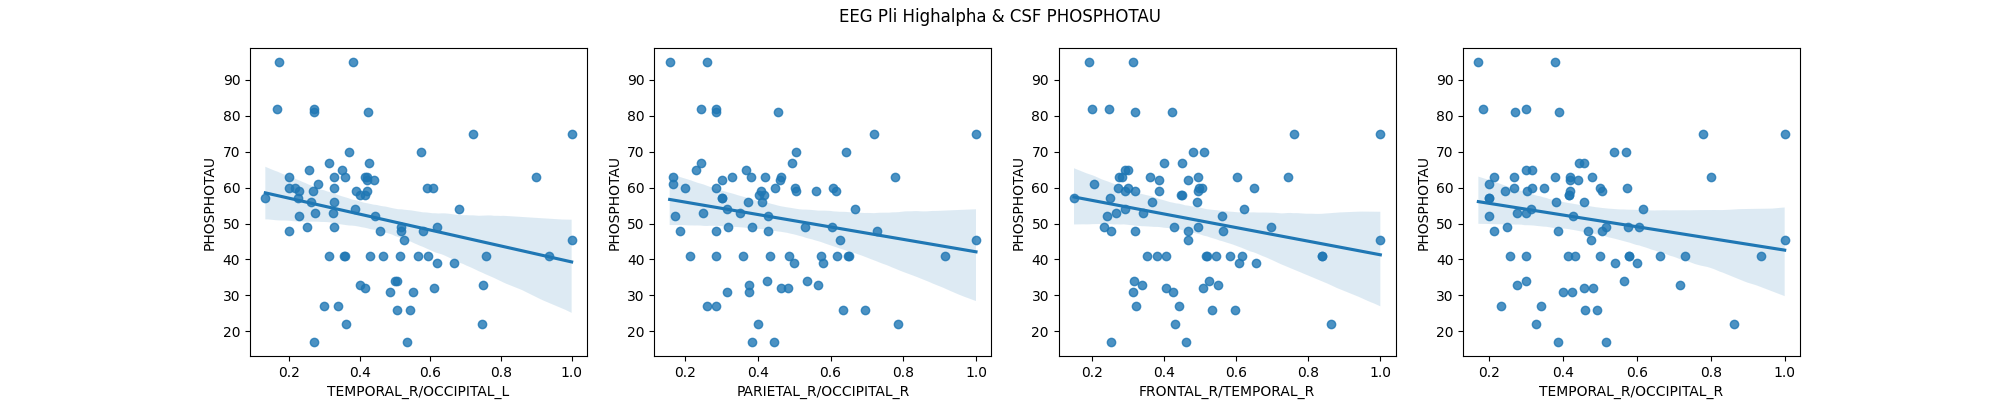

Data behind this chart, as committed beside it:
region pair, pearson, pearson p-value, pearson CI95%, spearman, spearman p-value, spearman CI95%, n
FRONTAL_L/FRONTAL_R, -0.01133, 0.9206, [-0.23  0.21], -0.04763, 0.6748, [-0.26  0.17], 82
FRONTAL_L/TEMPORAL_L, 0.06689, 0.5555, [-0.16  0.28], 0.009655, 0.9323, [-0.21  0.23], 82
FRONTAL_L/TEMPORAL_R, -0.09958, 0.3795, [-0.31  0.12], -0.1919, 0.08816, [-0.39  0.03], 82
FRONTAL_L/PARIETAL_L, -0.02193, 0.8469, [-0.24  0.2 ], -0.08476, 0.4548, [-0.3   0.14], 82
FRONTAL_L/PARIETAL_R, -0.09444, 0.4047, [-0.31  0.13], -0.1672, 0.1382, [-0.37  0.05], 82
FRONTAL_L/OCCIPITAL_L, -0.07759, 0.4939, [-0.29  0.14], -0.0789, 0.4867, [-0.29  0.14], 82
FRONTAL_L/OCCIPITAL_R, -0.04284, 0.706, [-0.26  0.18], -0.06571, 0.5625, [-0.28  0.16], 82
FRONTAL_R/TEMPORAL_L, -0.02967, 0.7939, [-0.25  0.19], -0.0648, 0.568, [-0.28  0.16], 82
FRONTAL_R/TEMPORAL_R, -0.1399, 0.216, [-0.35  0.08], -0.2026, 0.07155, [-0.4   0.02], 82
FRONTAL_R/PARIETAL_L, -0.06472, 0.5684, [-0.28  0.16], -0.09897, 0.3824, [-0.31  0.12], 82
FRONTAL_R/PARIETAL_R, -0.03153, 0.7813, [-0.25  0.19], -0.04921, 0.6647, [-0.27  0.17], 82
FRONTAL_R/OCCIPITAL_L, -0.07887, 0.4868, [-0.29  0.14], -0.07397, 0.5143, [-0.29  0.15], 82
FRONTAL_R/OCCIPITAL_R, -0.01873, 0.869, [-0.24  0.2 ], -0.0269, 0.8127, [-0.25  0.19], 82
TEMPORAL_L/TEMPORAL_R, -0.01191, 0.9165, [-0.23  0.21], -0.06395, 0.573, [-0.28  0.16], 82
TEMPORAL_L/PARIETAL_L, -0.01987, 0.8611, [-0.24  0.2 ], -0.04902, 0.6659, [-0.27  0.17], 82
TEMPORAL_L/PARIETAL_R, -0.01489, 0.8957, [-0.23  0.21], -0.06434, 0.5707, [-0.28  0.16], 82
TEMPORAL_L/OCCIPITAL_L, -0.07733, 0.4954, [-0.29  0.14], -0.09363, 0.4088, [-0.31  0.13], 82
TEMPORAL_L/OCCIPITAL_R, 0.02244, 0.8434, [-0.2   0.24], 0.01929, 0.8651, [-0.2   0.24], 82
TEMPORAL_R/PARIETAL_L, -0.12, 0.289, [-0.33  0.1 ], -0.1747, 0.1213, [-0.38  0.05], 82
TEMPORAL_R/PARIETAL_R, -0.02346, 0.8363, [-0.24  0.2 ], -0.1081, 0.3397, [-0.32  0.11], 82
TEMPORAL_R/OCCIPITAL_L, -0.2159, 0.05446, [-0.42  0.  ], -0.3005, 0.006766, [-0.49 -0.09], 82
TEMPORAL_R/OCCIPITAL_R, -0.1275, 0.2595, [-0.34  0.09], -0.1863, 0.09806, [-0.39  0.03], 82
PARIETAL_L/PARIETAL_R, -0.113, 0.3184, [-0.32  0.11], -0.1135, 0.3161, [-0.33  0.11], 82
PARIETAL_L/OCCIPITAL_L, -0.09669, 0.3935, [-0.31  0.13], -0.1573, 0.1636, [-0.36  0.06], 82
PARIETAL_L/OCCIPITAL_R, 0.06066, 0.593, [-0.16  0.28], 0.06516, 0.5658, [-0.16  0.28], 82
PARIETAL_R/OCCIPITAL_L, -0.1237, 0.2742, [-0.33  0.1 ], -0.1518, 0.1789, [-0.36  0.07], 82
PARIETAL_R/OCCIPITAL_R, -0.1449, 0.1999, [-0.35  0.08], -0.178, 0.1142, [-0.38  0.04], 82
OCCIPITAL_L/OCCIPITAL_R, -0.0137, 0.904, [-0.23  0.21], 0.006611, 0.9536, [-0.21  0.23], 82
